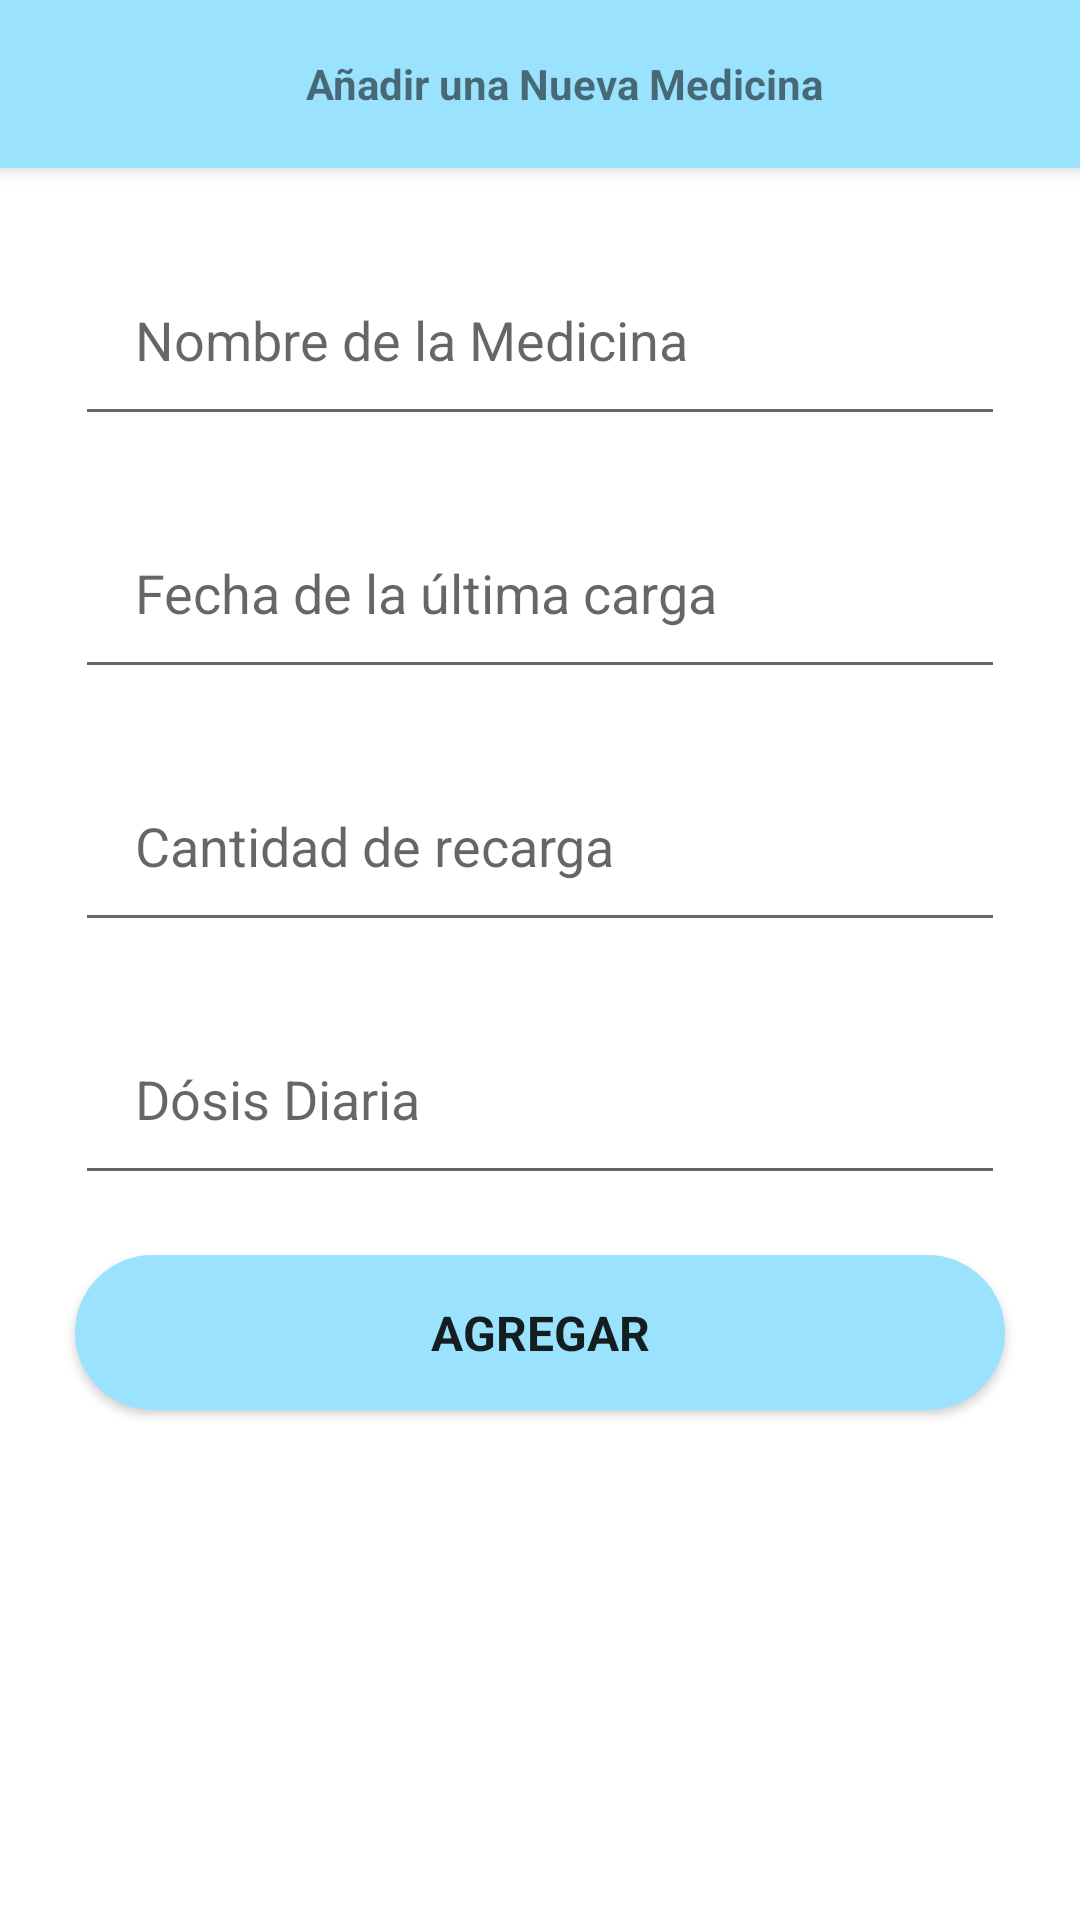

Reconstruct the res/layout file that produces this screen, plus the resources it refers to.
<!-- AndroidManifest.xml: application theme Theme.SaludASuHogar -->
<!-- res/layout/activity_add_medicine.xml -->
<?xml version="1.0" encoding="utf-8"?>

<androidx.coordinatorlayout.widget.CoordinatorLayout xmlns:android="http://schemas.android.com/apk/res/android"
    android:layout_width="match_parent"
    android:layout_height="wrap_content"
    xmlns:app="http://schemas.android.com/apk/res-auto"
    xmlns:tools="http://schemas.android.com/tools"
    tools:context=".view.ui.activities.AddMedicineActivity">

    <com.google.android.material.appbar.AppBarLayout
        android:id="@+id/appBarLayoutAddHavenDialogFragment"
        android:layout_width="match_parent"
        android:layout_height="wrap_content">

        <Toolbar
            android:id="@+id/toolbarAddHaven"
            android:layout_width="match_parent"
            android:layout_height="wrap_content">

            <TextView
                android:layout_width="match_parent"
                android:layout_height="match_parent"
                android:text="@string/tbAddMedicine"
                android:gravity="center"
                android:textStyle="bold"/>

        </Toolbar>

    </com.google.android.material.appbar.AppBarLayout>
    <FrameLayout
        android:layout_width="match_parent"
        android:layout_height="match_parent"
        app:layout_behavior="com.google.android.material.appbar.AppBarLayout$ScrollingViewBehavior">

        <androidx.cardview.widget.CardView
            android:layout_width="match_parent"
            android:layout_height="wrap_content"
            app:cardCornerRadius="4dp"
            app:cardElevation="0dp"
            android:layout_marginTop="15dp"
            android:layout_marginLeft="15dp"
            android:layout_marginRight="15dp"
            android:layout_marginBottom="15dp">

            <LinearLayout
                android:id="@+id/linearParent"
                android:layout_width="match_parent"
                android:layout_height="match_parent"
                android:orientation="vertical"
                android:layout_marginBottom="10dp">

                <EditText
                    android:id="@+id/medicineNameAdd"
                    android:layout_width="match_parent"
                    android:layout_height="wrap_content"
                    android:layout_margin="10dp"
                    android:ems="10"
                    android:hint="@string/MedicineName"
                    android:inputType="textPersonName"
                    android:padding="20dp"
                    app:layout_constraintBottom_toBottomOf="parent"
                    app:layout_constraintEnd_toEndOf="parent"
                    app:layout_constraintHorizontal_bias="0.473"
                    app:layout_constraintStart_toStartOf="parent"
                    app:layout_constraintTop_toBottomOf="@+id/imageView"/>

                <EditText
                    android:id="@+id/ChargeDateAdd"
                    android:layout_width="match_parent"
                    android:layout_height="wrap_content"
                    android:layout_margin="10dp"
                    android:ems="10"
                    android:hint="@string/ChargeDate"
                    android:inputType="datetime"
                    android:padding="20dp"
                    app:layout_constraintBottom_toBottomOf="parent"
                    app:layout_constraintEnd_toEndOf="parent"
                    app:layout_constraintHorizontal_bias="0.473"
                    app:layout_constraintStart_toStartOf="parent"
                    app:layout_constraintTop_toBottomOf="@+id/imageView"
                    android:clickable="false"
                    android:focusable="false"/>

                <EditText
                    android:id="@+id/quantityAdd"
                    android:layout_width="match_parent"
                    android:layout_height="wrap_content"
                    android:layout_margin="10dp"
                    android:ems="10"
                    android:hint="@string/chargeQuantity"
                    android:inputType="phone"
                    android:padding="20dp"
                    app:layout_constraintBottom_toBottomOf="parent"
                    app:layout_constraintEnd_toEndOf="parent"
                    app:layout_constraintHorizontal_bias="0.473"
                    app:layout_constraintStart_toStartOf="parent"
                    app:layout_constraintTop_toBottomOf="@+id/imageView"/>

                <EditText
                    android:id="@+id/dailyDoseAdd"
                    android:layout_width="match_parent"
                    android:layout_height="wrap_content"
                    android:layout_margin="10dp"
                    android:ems="10"
                    android:hint="@string/DailyDose"
                    android:inputType="phone"
                    android:padding="20dp"
                    app:layout_constraintBottom_toBottomOf="parent"
                    app:layout_constraintEnd_toEndOf="parent"
                    app:layout_constraintHorizontal_bias="0.473"
                    app:layout_constraintStart_toStartOf="parent"
                    app:layout_constraintTop_toBottomOf="@+id/imageView"/>

                <Button
                    android:id="@+id/buttonAddMedicine"
                    android:layout_width="match_parent"
                    android:layout_height="wrap_content"
                    android:layout_margin="10dp"
                    android:layout_marginTop="8dp"
                    android:layout_marginBottom="72dp"
                    android:padding="15dp"
                    android:text="@string/add"
                    android:textSize="16sp"
                    android:typeface="sans"
                    app:layout_constraintBottom_toBottomOf="parent"
                    app:layout_constraintEnd_toEndOf="parent"
                    app:layout_constraintHorizontal_bias="0.526"
                    app:layout_constraintStart_toStartOf="parent"
                    app:layout_constraintTop_toBottomOf="@+id/username"
                    app:layout_constraintVertical_bias="0.277"
                    android:textStyle="bold"
                    android:background="@drawable/shape_button"/>

            </LinearLayout>

        </androidx.cardview.widget.CardView>
    </FrameLayout>
</androidx.coordinatorlayout.widget.CoordinatorLayout>
<!-- resources referenced by this layout -->
<resources>
  <!-- drawable shape_button (drawable) -->
  <?xml version="1.0" encoding="utf-8"?>
  
  <shape xmlns:android="http://schemas.android.com/apk/res/android">
      <corners
          android:radius="30dp"/>
      <stroke
          android:color="@color/colorPrimary"
          android:width="5dp"/>
      <solid
          android:color="@color/colorPrimary"/>
  </shape>
  <string name="ChargeDate">Fecha de la última carga</string>
  <string name="DailyDose">Dósis Diaria</string>
  <string name="MedicineName">Nombre de la Medicina</string>
  <string name="add">Agregar</string>
  <string name="chargeQuantity">Cantidad de recarga</string>
  <string name="tbAddMedicine">Añadir una Nueva Medicina</string>
  <style name="Theme.SaludASuHogar" parent="Theme.MaterialComponents.DayNight.NoActionBar">
          
          <item name="colorPrimary">@color/colorPrimary</item>
          <item name="colorPrimaryVariant">@color/purple_700</item>
          <item name="colorOnPrimary">@color/white</item>
          
          <item name="colorSecondary">@color/teal_200</item>
          <item name="colorSecondaryVariant">@color/teal_700</item>
          <item name="colorOnSecondary">@color/black</item>
          
          <item name="android:statusBarColor" tools:targetApi="l">?attr/colorPrimaryVariant</item>
          
          <item name="android:windowFullscreen">false</item>
          <item name="android:windowNoTitle">true</item>
      </style>
  <color name="colorPrimary">#9BE2FF</color>
  <color name="purple_700">#FF3700B3</color>
  <color name="white">#FFFFFFFF</color>
  <color name="teal_200">#FF03DAC5</color>
  <color name="teal_700">#FF018786</color>
  <color name="black">#FF000000</color>
</resources>
